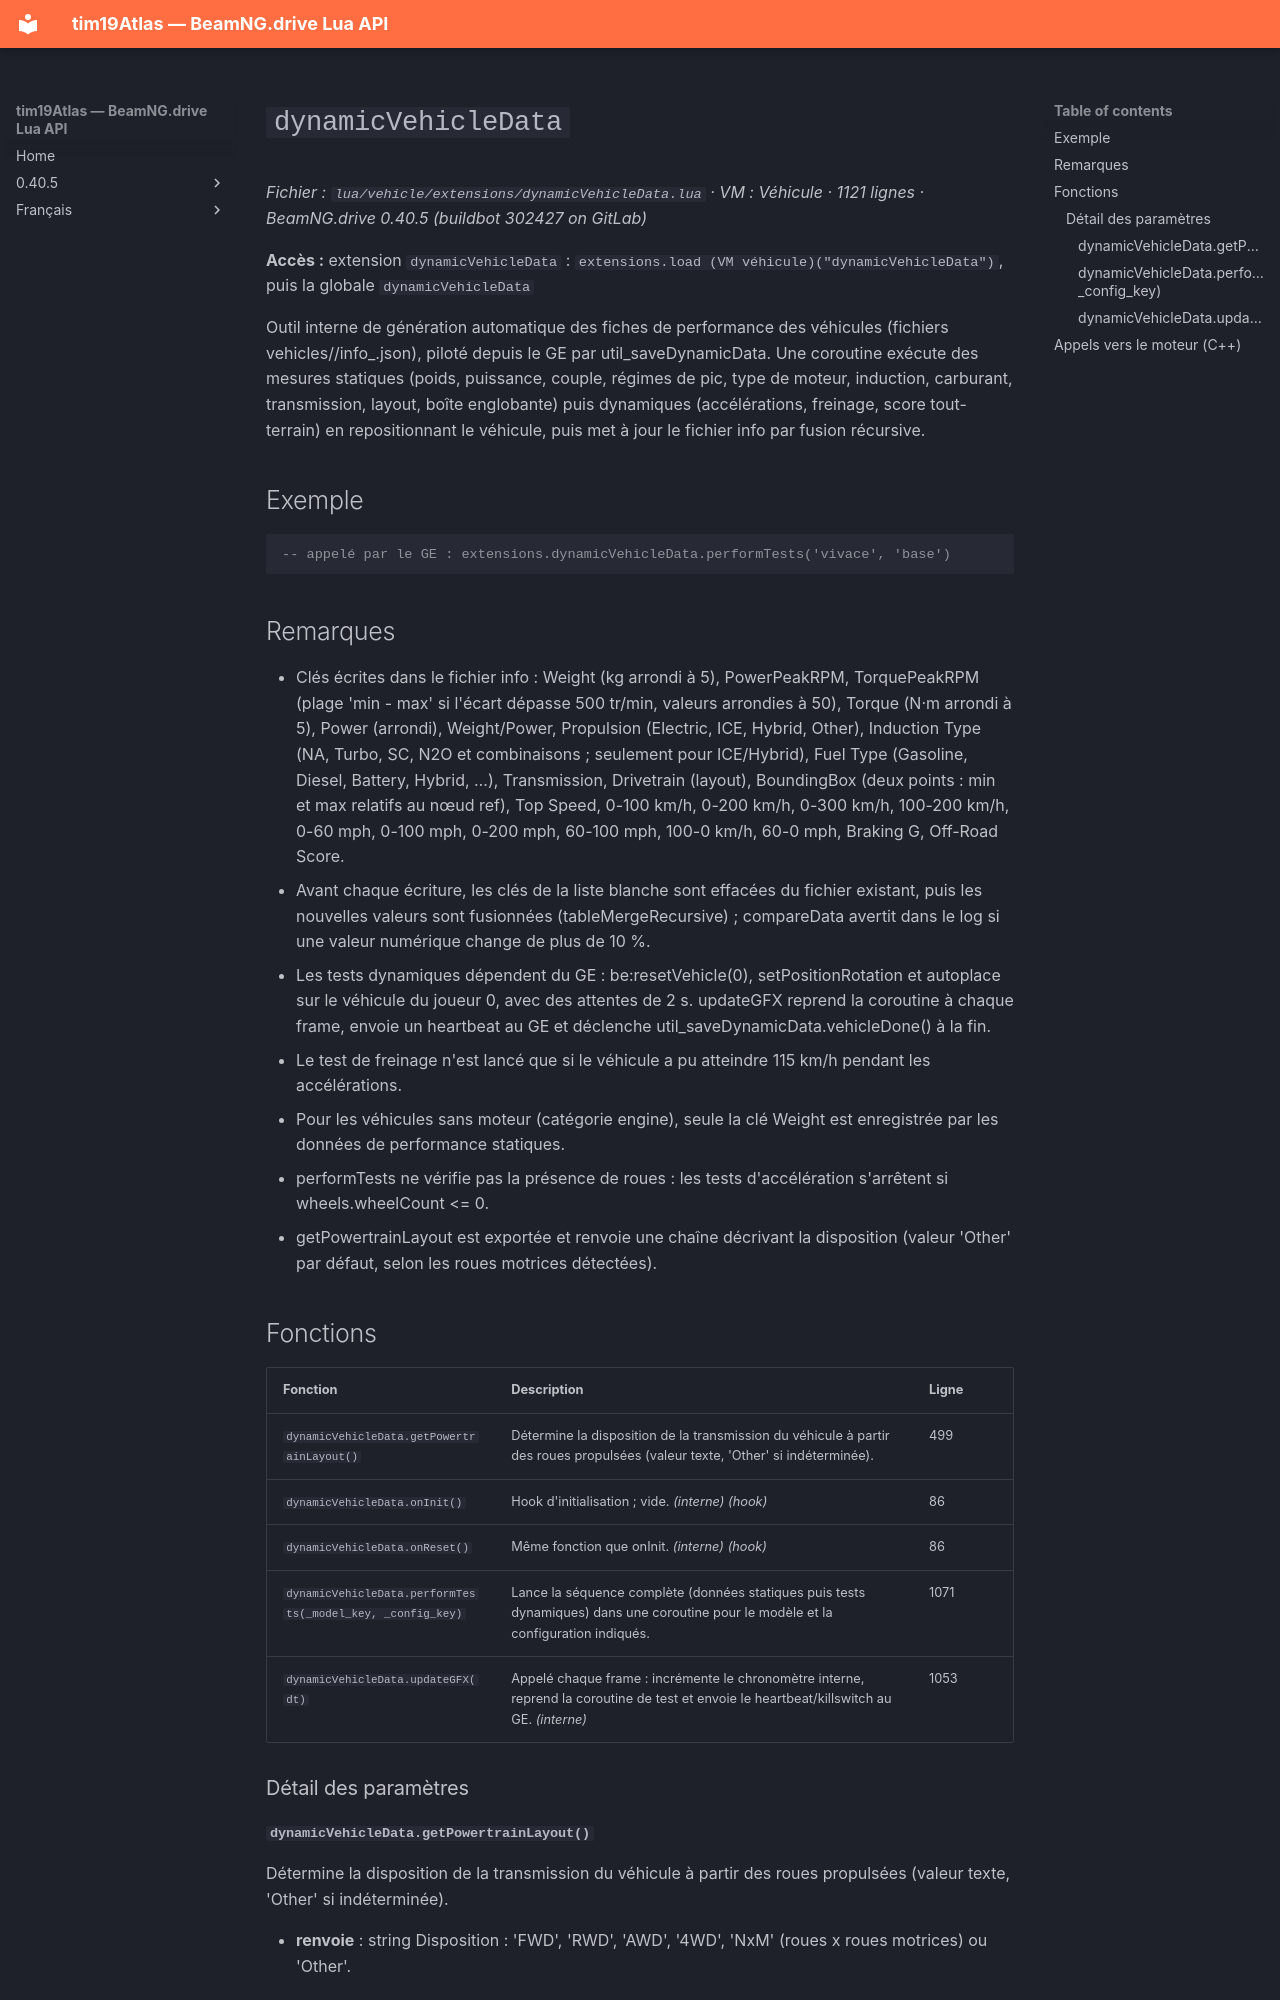

repository: Tim0219800/beamng-lua-atlas · page: fr/0.40.5/vehicle/extensions/dynamicVehicleData.html · generator: mkdocs

# `dynamicVehicleData`

*Fichier : `lua/vehicle/extensions/dynamicVehicleData.lua` · VM : Véhicule · 1121 lignes · BeamNG.drive 0.40.5 (buildbot 302427 on GitLab)*

**Accès :** extension `dynamicVehicleData` : `extensions.load (VM véhicule)("dynamicVehicleData")`, puis la globale `dynamicVehicleData`

Outil interne de génération automatique des fiches de performance des véhicules (fichiers vehicles/<modèle>/info_<config>.json), piloté depuis le GE par util_saveDynamicData. Une coroutine exécute des mesures statiques (poids, puissance, couple, régimes de pic, type de moteur, induction, carburant, transmission, layout, boîte englobante) puis dynamiques (accélérations, freinage, score tout-terrain) en repositionnant le véhicule, puis met à jour le fichier info par fusion récursive.

## Exemple

```lua
-- appelé par le GE : extensions.dynamicVehicleData.performTests('vivace', 'base')
```

## Remarques

- Clés écrites dans le fichier info : Weight (kg arrondi à 5), PowerPeakRPM, TorquePeakRPM (plage 'min - max' si l'écart dépasse 500 tr/min, valeurs arrondies à 50), Torque (N·m arrondi à 5), Power (arrondi), Weight/Power, Propulsion (Electric, ICE, Hybrid, Other), Induction Type (NA, Turbo, SC, N2O et combinaisons ; seulement pour ICE/Hybrid), Fuel Type (Gasoline, Diesel, Battery, Hybrid, …), Transmission, Drivetrain (layout), BoundingBox (deux points : min et max relatifs au nœud ref), Top Speed, 0-100 km/h, 0-200 km/h, 0-300 km/h, 100-200 km/h, 0-60 mph, 0-100 mph, 0-200 mph, 60-100 mph, 100-0 km/h, 60-0 mph, Braking G, Off-Road Score.
- Avant chaque écriture, les clés de la liste blanche sont effacées du fichier existant, puis les nouvelles valeurs sont fusionnées (tableMergeRecursive) ; compareData avertit dans le log si une valeur numérique change de plus de 10 %.
- Les tests dynamiques dépendent du GE : be:resetVehicle(0), setPositionRotation et autoplace sur le véhicule du joueur 0, avec des attentes de 2 s. updateGFX reprend la coroutine à chaque frame, envoie un heartbeat au GE et déclenche util_saveDynamicData.vehicleDone() à la fin.
- Le test de freinage n'est lancé que si le véhicule a pu atteindre 115 km/h pendant les accélérations.
- Pour les véhicules sans moteur (catégorie engine), seule la clé Weight est enregistrée par les données de performance statiques.
- performTests ne vérifie pas la présence de roues : les tests d'accélération s'arrêtent si wheels.wheelCount <= 0.
- getPowertrainLayout est exportée et renvoie une chaîne décrivant la disposition (valeur 'Other' par défaut, selon les roues motrices détectées).

## Fonctions

| Fonction | Description | Ligne |
|---|---|---|
| `dynamicVehicleData.getPowertrainLayout()` | Détermine la disposition de la transmission du véhicule à partir des roues propulsées (valeur texte, 'Other' si indéterminée). | 499 |
| `dynamicVehicleData.onInit()` | Hook d'initialisation ; vide. *(interne)* *(hook)* | 86 |
| `dynamicVehicleData.onReset()` | Même fonction que onInit. *(interne)* *(hook)* | 86 |
| `dynamicVehicleData.performTests(_model_key, _config_key)` | Lance la séquence complète (données statiques puis tests dynamiques) dans une coroutine pour le modèle et la configuration indiqués. | 1071 |
| `dynamicVehicleData.updateGFX(dt)` | Appelé chaque frame : incrémente le chronomètre interne, reprend la coroutine de test et envoie le heartbeat/killswitch au GE. *(interne)* | 1053 |

### Détail des paramètres
